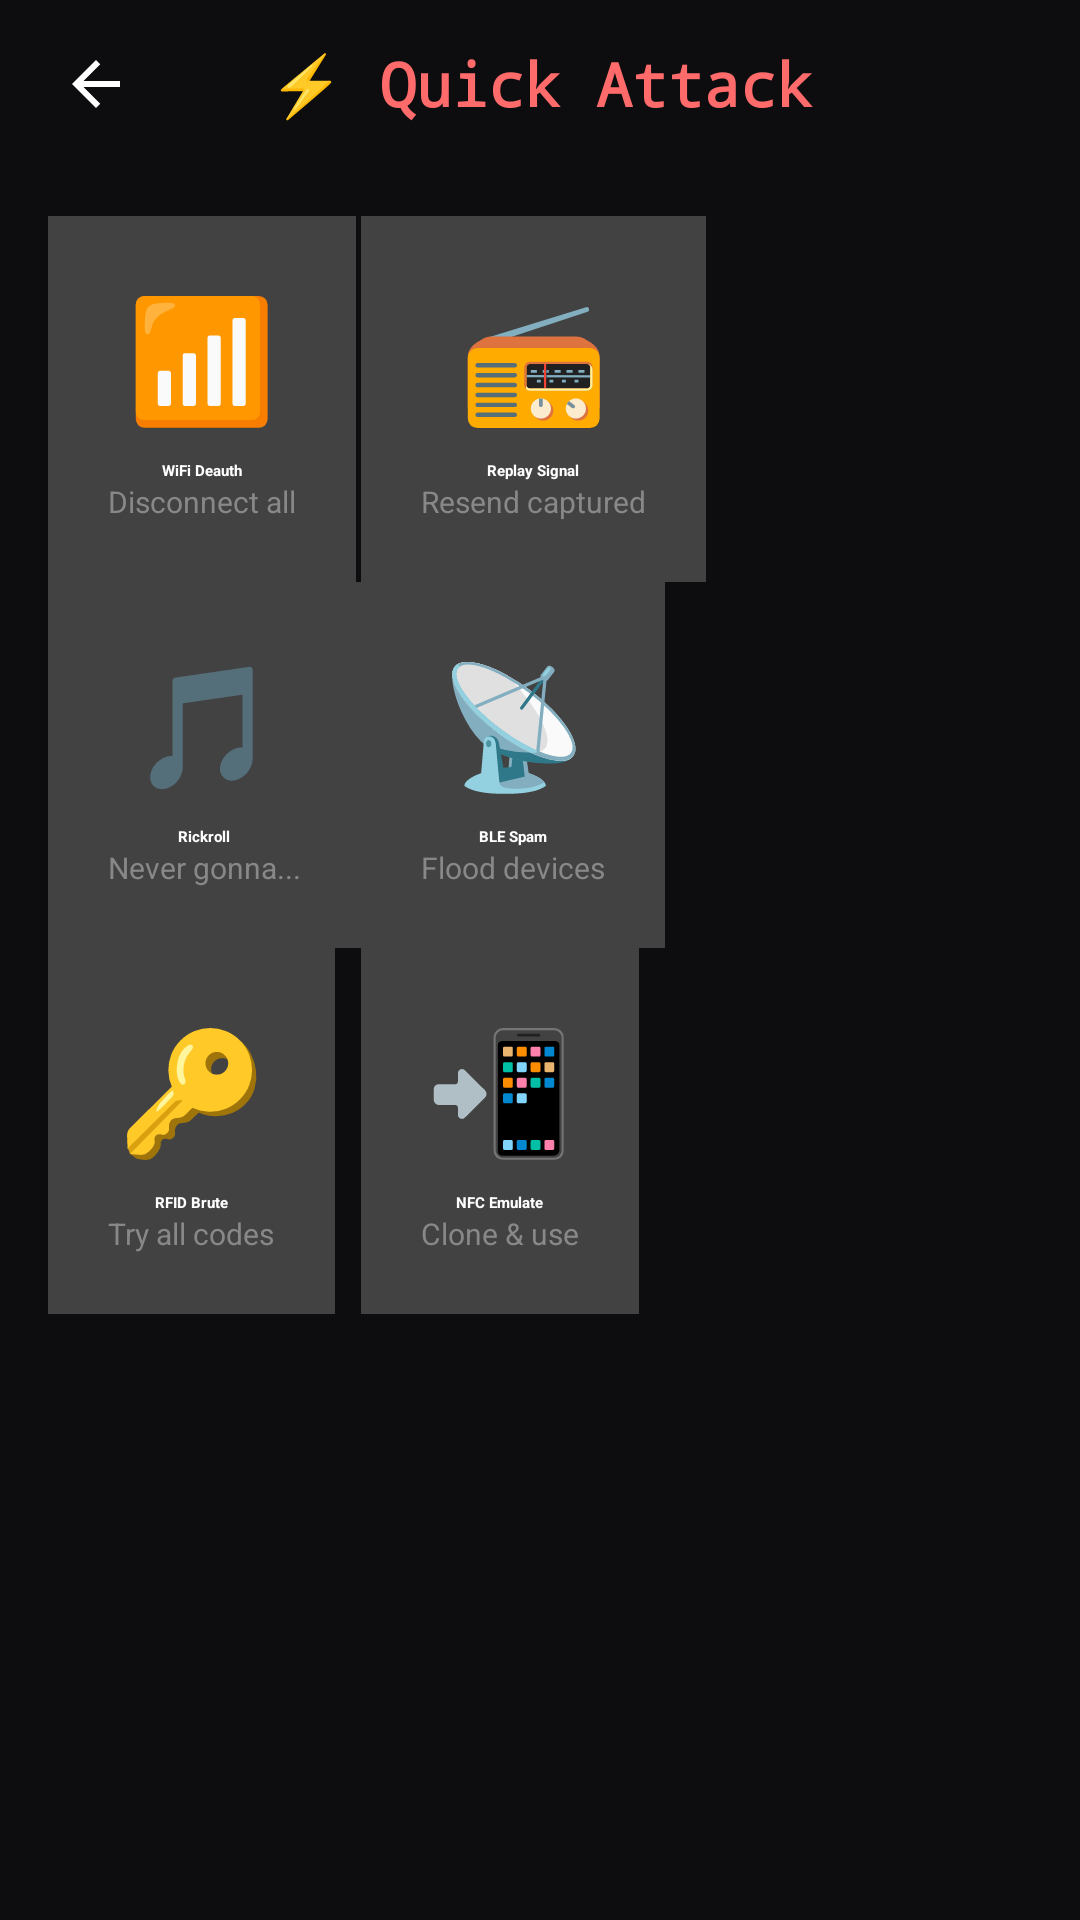

Layout XML and referenced resources for this Android screen:
<!-- AndroidManifest.xml: application theme Theme.Pen15 -->
<!-- res/layout/activity_quick_attack.xml -->
<?xml version="1.0" encoding="utf-8"?>
<LinearLayout xmlns:android="http://schemas.android.com/apk/res/android"
    android:layout_width="match_parent"
    android:layout_height="match_parent"
    android:orientation="vertical"
    android:background="#0D0D0F">

    
    <LinearLayout
        android:layout_width="match_parent"
        android:layout_height="56dp"
        android:orientation="horizontal"
        android:gravity="center_vertical"
        android:paddingHorizontal="16dp">

        <ImageView
            android:id="@+id/btnBack"
            android:layout_width="32dp"
            android:layout_height="32dp"
            android:src="@drawable/ic_back"
            android:tint="#FFFFFF"
            android:padding="4dp" />

        <TextView
            android:layout_width="0dp"
            android:layout_height="wrap_content"
            android:layout_weight="1"
            android:text="⚡ Quick Attack"
            android:textSize="20sp"
            android:textStyle="bold"
            android:textColor="#FF6B6B"
            android:fontFamily="monospace"
            android:gravity="center" />

        <View android:layout_width="32dp" android:layout_height="32dp" />
    </LinearLayout>

    <ScrollView
        android:layout_width="match_parent"
        android:layout_height="match_parent"
        android:padding="16dp">

        <GridLayout
            android:layout_width="match_parent"
            android:layout_height="wrap_content"
            android:columnCount="2">

            
            <androidx.cardview.widget.CardView
                android:id="@+id/cardDeauth"
                style="@style/AttackCard">
                <LinearLayout
                    android:layout_width="match_parent"
                    android:layout_height="match_parent"
                    android:orientation="vertical"
                    android:gravity="center"
                    android:padding="20dp">
                    <TextView android:text="📶" android:textSize="40sp" android:layout_width="wrap_content" android:layout_height="wrap_content" />
                    <TextView android:text="WiFi Deauth" android:textColor="#FFF" android:textStyle="bold" android:paddingTop="8dp" android:layout_width="wrap_content" android:layout_height="wrap_content" />
                    <TextView android:text="Disconnect all" android:textColor="#888" android:textSize="10sp" android:layout_width="wrap_content" android:layout_height="wrap_content" />
                </LinearLayout>
            </androidx.cardview.widget.CardView>

            
            <androidx.cardview.widget.CardView
                android:id="@+id/cardSubGHzReplay"
                style="@style/AttackCard">
                <LinearLayout
                    android:layout_width="match_parent"
                    android:layout_height="match_parent"
                    android:orientation="vertical"
                    android:gravity="center"
                    android:padding="20dp">
                    <TextView android:text="📻" android:textSize="40sp" android:layout_width="wrap_content" android:layout_height="wrap_content" />
                    <TextView android:text="Replay Signal" android:textColor="#FFF" android:textStyle="bold" android:paddingTop="8dp" android:layout_width="wrap_content" android:layout_height="wrap_content" />
                    <TextView android:text="Resend captured" android:textColor="#888" android:textSize="10sp" android:layout_width="wrap_content" android:layout_height="wrap_content" />
                </LinearLayout>
            </androidx.cardview.widget.CardView>

            
            <androidx.cardview.widget.CardView
                android:id="@+id/cardRickroll"
                style="@style/AttackCard">
                <LinearLayout
                    android:layout_width="match_parent"
                    android:layout_height="match_parent"
                    android:orientation="vertical"
                    android:gravity="center"
                    android:padding="20dp">
                    <TextView android:text="🎵" android:textSize="40sp" android:layout_width="wrap_content" android:layout_height="wrap_content" />
                    <TextView android:text="Rickroll" android:textColor="#FFF" android:textStyle="bold" android:paddingTop="8dp" android:layout_width="wrap_content" android:layout_height="wrap_content" />
                    <TextView android:text="Never gonna..." android:textColor="#888" android:textSize="10sp" android:layout_width="wrap_content" android:layout_height="wrap_content" />
                </LinearLayout>
            </androidx.cardview.widget.CardView>

            
            <androidx.cardview.widget.CardView
                android:id="@+id/cardBLESpam"
                style="@style/AttackCard">
                <LinearLayout
                    android:layout_width="match_parent"
                    android:layout_height="match_parent"
                    android:orientation="vertical"
                    android:gravity="center"
                    android:padding="20dp">
                    <TextView android:text="📡" android:textSize="40sp" android:layout_width="wrap_content" android:layout_height="wrap_content" />
                    <TextView android:text="BLE Spam" android:textColor="#FFF" android:textStyle="bold" android:paddingTop="8dp" android:layout_width="wrap_content" android:layout_height="wrap_content" />
                    <TextView android:text="Flood devices" android:textColor="#888" android:textSize="10sp" android:layout_width="wrap_content" android:layout_height="wrap_content" />
                </LinearLayout>
            </androidx.cardview.widget.CardView>

            
            <androidx.cardview.widget.CardView
                android:id="@+id/cardRFIDBrute"
                style="@style/AttackCard">
                <LinearLayout
                    android:layout_width="match_parent"
                    android:layout_height="match_parent"
                    android:orientation="vertical"
                    android:gravity="center"
                    android:padding="20dp">
                    <TextView android:text="🔑" android:textSize="40sp" android:layout_width="wrap_content" android:layout_height="wrap_content" />
                    <TextView android:text="RFID Brute" android:textColor="#FFF" android:textStyle="bold" android:paddingTop="8dp" android:layout_width="wrap_content" android:layout_height="wrap_content" />
                    <TextView android:text="Try all codes" android:textColor="#888" android:textSize="10sp" android:layout_width="wrap_content" android:layout_height="wrap_content" />
                </LinearLayout>
            </androidx.cardview.widget.CardView>

            
            <androidx.cardview.widget.CardView
                android:id="@+id/cardNFCEmulate"
                style="@style/AttackCard">
                <LinearLayout
                    android:layout_width="match_parent"
                    android:layout_height="match_parent"
                    android:orientation="vertical"
                    android:gravity="center"
                    android:padding="20dp">
                    <TextView android:text="📲" android:textSize="40sp" android:layout_width="wrap_content" android:layout_height="wrap_content" />
                    <TextView android:text="NFC Emulate" android:textColor="#FFF" android:textStyle="bold" android:paddingTop="8dp" android:layout_width="wrap_content" android:layout_height="wrap_content" />
                    <TextView android:text="Clone &amp; use" android:textColor="#888" android:textSize="10sp" android:layout_width="wrap_content" android:layout_height="wrap_content" />
                </LinearLayout>
            </androidx.cardview.widget.CardView>

        </GridLayout>
    </ScrollView>
</LinearLayout>
<!-- resources referenced by this layout -->
<resources>
  <!-- drawable ic_back (drawable) -->
  <?xml version="1.0" encoding="utf-8"?>
  <vector xmlns:android="http://schemas.android.com/apk/res/android" android:width="24dp" android:height="24dp" android:viewportWidth="24" android:viewportHeight="24">
  <path android:fillColor="#FFFFFF" android:pathData="M20,11H7.83l5.59,-5.59L12,4l-8,8 8,8 1.41,-1.41L7.83,13H20v-2z"/>
  </vector>
</resources>
